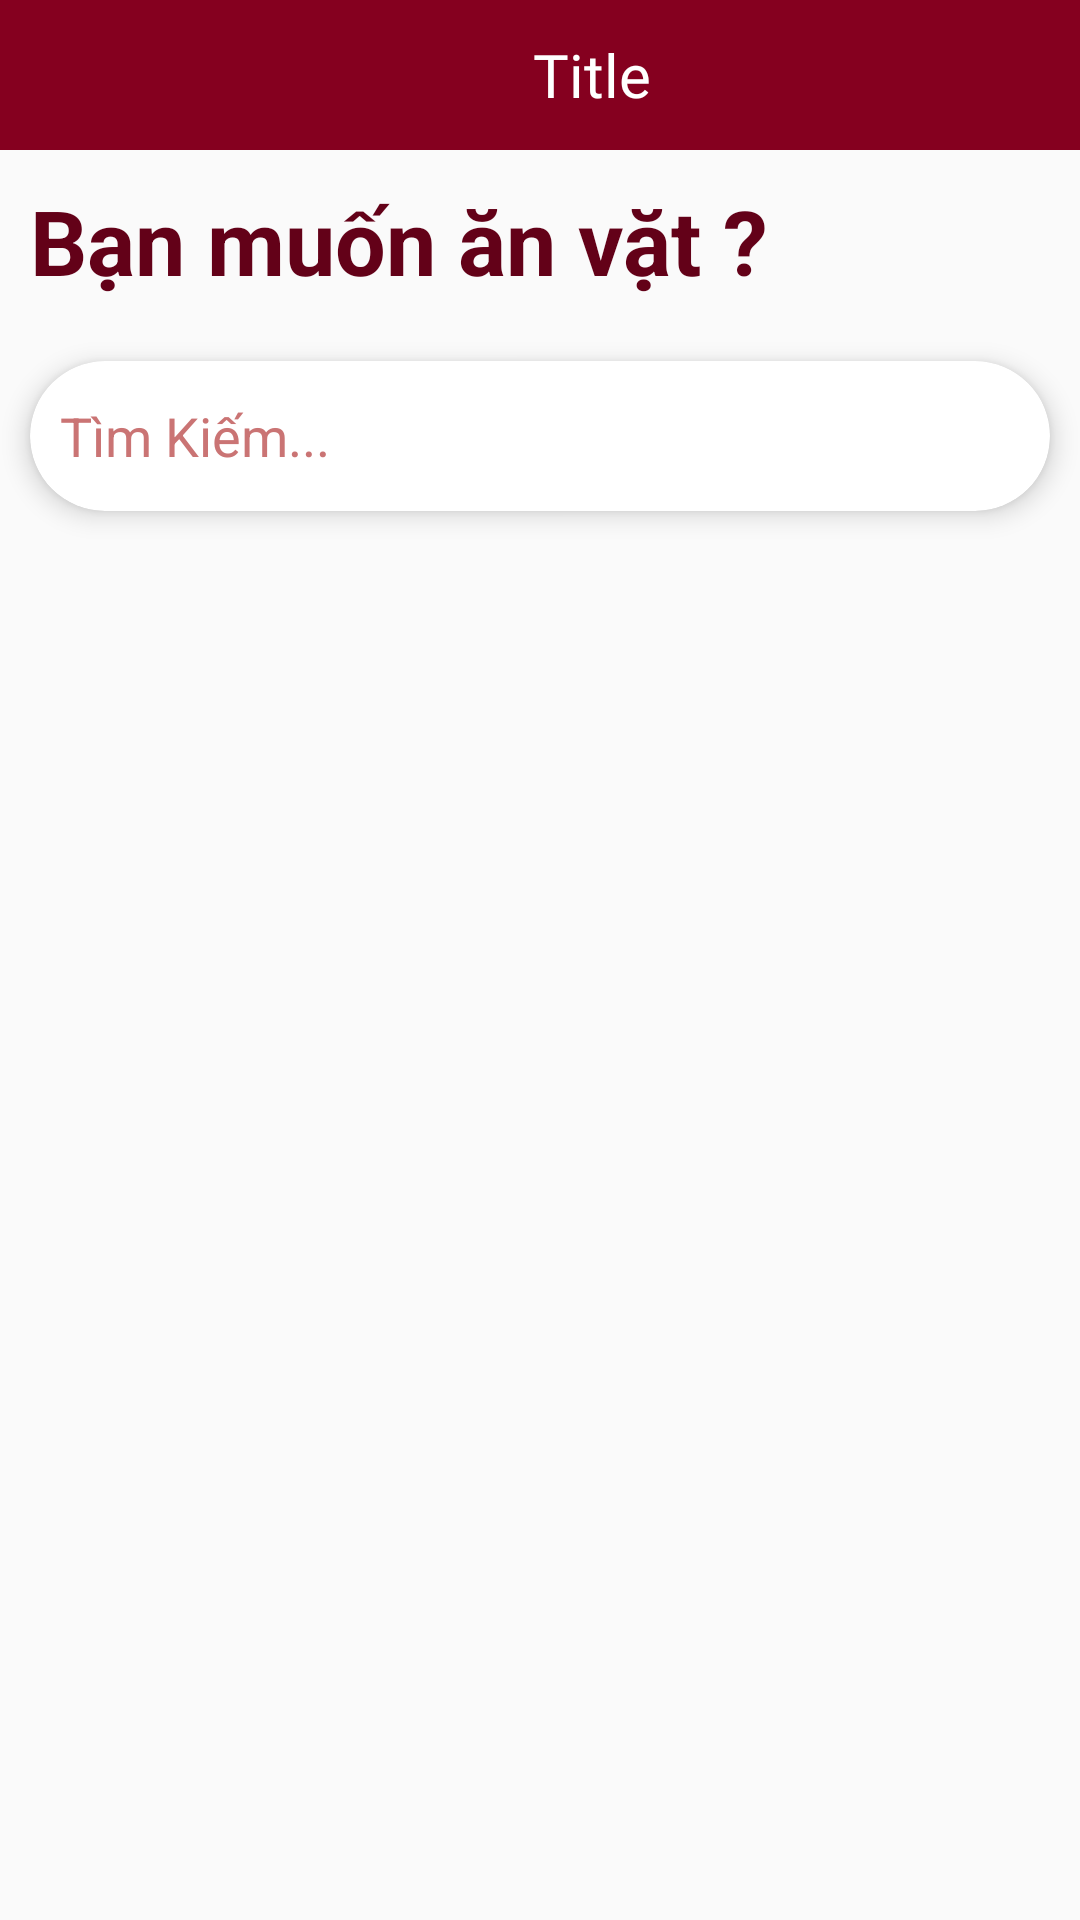

The Android layout XML behind this screen, and the referenced resources:
<!-- AndroidManifest.xml: application theme AppTheme -->
<!-- res/layout/activity_fast_foods.xml -->
<?xml version="1.0" encoding="utf-8"?>
<LinearLayout xmlns:android="http://schemas.android.com/apk/res/android"
    xmlns:app="http://schemas.android.com/apk/res-auto"
    xmlns:tools="http://schemas.android.com/tools"
    android:layout_width="match_parent"
    android:layout_height="match_parent"
    android:orientation="vertical"
    tools:context=".category.view.FastFoodsActivity">


    <LinearLayout
        android:layout_width="match_parent"
        android:layout_height="@dimen/dp_50"
        android:background="@color/colorPrimary"
        android:orientation="horizontal">

        <Button
            android:id="@+id/btn_back_id"
            android:layout_width="@dimen/dp_25"
            android:layout_height="@dimen/dp_25"
            android:layout_gravity="center"
            android:layout_marginStart="@dimen/dp_10"
            android:background="@drawable/ic_back_white" />

        <TextView
            android:id="@+id/name_item_category_id"
            android:layout_width="match_parent"
            android:layout_height="wrap_content"
            android:layout_gravity="center"
            android:fontFamily="@font/caviardreams"
            android:gravity="center"
            android:text="@string/title"
            android:textColor="@color/colorWhite"
            android:textSize="@dimen/sp_20" />
    </LinearLayout>

    <TextView
        android:layout_width="match_parent"
        android:layout_height="wrap_content"
        android:layout_margin="@dimen/dp_10"
        android:text="@string/introduce_fast_food"
        android:textColor="@color/colorPrimaryDark"
        android:textSize="@dimen/sp_30"
        android:textStyle="bold" />

    <androidx.cardview.widget.CardView
        android:layout_width="match_parent"
        android:layout_height="wrap_content"
        android:layout_margin="@dimen/dp_10"
        app:cardCornerRadius="@dimen/dp_30"
        app:cardElevation="@dimen/dp_5">

        <EditText
            android:id="@+id/edt_search_id"
            android:layout_width="match_parent"
            android:layout_height="@dimen/dp_50"
            android:background="@color/colorNull"
            android:drawableStart="@drawable/ic_search_primary_light"
            android:drawablePadding="@dimen/dp_10"
            android:gravity="center"
            android:hint="@string/search"
            android:padding="@dimen/dp_10"
            android:textAlignment="textStart"
            android:textColor="@color/colorPrimaryLight"
            android:textColorHint="@color/colorPrimaryLight"
            tools:ignore="RtlCompat" />
    </androidx.cardview.widget.CardView>

    <androidx.recyclerview.widget.RecyclerView
        android:id="@+id/recycler_product_id"
        android:layout_width="match_parent"
        android:layout_height="wrap_content"
        android:layout_margin="@dimen/dp_10" />


</LinearLayout>
<!-- resources referenced by this layout -->
<resources>
  <color name="colorNull">#00000000</color>
  <color name="colorPrimary">#85001F</color>
  <color name="colorPrimaryDark">#630118</color>
  <color name="colorPrimaryLight">#CA7474</color>
  <color name="colorWhite">#FFFFFF</color>
  <dimen name="dp_10">10dp</dimen>
  <dimen name="dp_25">25dp</dimen>
  <dimen name="dp_30">30dp</dimen>
  <dimen name="dp_5">5dp</dimen>
  <dimen name="dp_50">50dp</dimen>
  <dimen name="sp_20">20sp</dimen>
  <dimen name="sp_30">30sp</dimen>
  <string name="introduce_fast_food">Bạn muốn ăn vặt ?</string>
  <string name="search">Tìm Kiếm...</string>
  <string name="title">Title</string>
  <style name="AppTheme" parent="Theme.AppCompat.Light.NoActionBar">
          
          <item name="colorPrimary">@color/colorPrimary</item>
          <item name="colorPrimaryDark">@color/colorPrimaryDark</item>
          <item name="colorAccent">@color/colorAccent</item>
      </style>
  <color name="colorAccent">#D8211B</color>
</resources>
